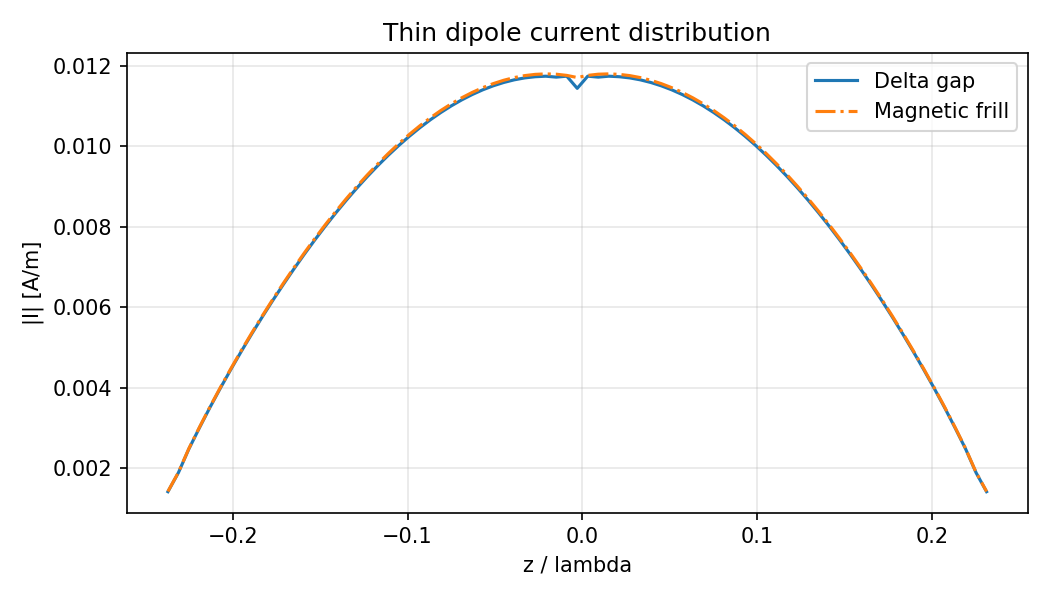

Data behind this chart, as committed beside it:
z_over_lambda, abs_i_delta_gap, abs_i_mag_frill, re_i_delta_gap, im_i_delta_gap, re_i_mag_frill, im_i_mag_frill
-2.3700000000e-01, 1.4164941831e-03, 1.4225802678e-03, 1.2497789195e-03, -6.6671464901e-04, 1.2568692055e-03, -6.6634406918e-04
-2.3100000000e-01, 1.8884394520e-03, 1.8965723479e-03, 1.6696952742e-03, -8.8222517255e-04, 1.6791675397e-03, -8.8169328260e-04
-2.2500000000e-01, 2.4799913422e-03, 2.4906917786e-03, 2.1963466595e-03, -1.1517023959e-03, 2.2088063506e-03, -1.1509648308e-03
-2.1900000000e-01, 3.0025022985e-03, 3.0154822635e-03, 2.6635915857e-03, -1.3857488651e-03, 2.6787015685e-03, -1.3848072747e-03
-2.1300000000e-01, 3.5068077963e-03, 3.5219969880e-03, 3.1161248461e-03, -1.6085604942e-03, 3.1338015715e-03, -1.6074048942e-03
-2.0700000000e-01, 3.9896079681e-03, 4.0069218740e-03, 3.5509995956e-03, -1.8186185997e-03, 3.5711428053e-03, -1.8172402066e-03
-2.0100000000e-01, 4.4553742886e-03, 4.4747475315e-03, 3.9721177425e-03, -2.0180784651e-03, 3.9946493244e-03, -2.0164677647e-03
-1.9500000000e-01, 4.9055074088e-03, 4.9268806162e-03, 4.3806820591e-03, -2.2076294152e-03, 4.4055307328e-03, -2.2057768627e-03
-1.8900000000e-01, 5.3411404858e-03, 5.3644591642e-03, 4.7776623769e-03, -2.3878282813e-03, 4.8047623718e-03, -2.3857243500e-03
-1.8300000000e-01, 5.7629199794e-03, 5.7881324461e-03, 5.1636014888e-03, -2.5589971383e-03, 5.1928901212e-03, -2.5566324341e-03
-1.7700000000e-01, 6.1712381098e-03, 6.1982944182e-03, 5.5388191177e-03, -2.7213347073e-03, 5.5702355244e-03, -2.7187000382e-03
-1.7100000000e-01, 6.5663004186e-03, 6.5951515732e-03, 5.9034709407e-03, -2.8749490499e-03, 5.9369551482e-03, -2.8720354874e-03
-1.6500000000e-01, 6.9481845022e-03, 6.9787819259e-03, 6.2576000006e-03, -3.0198857774e-03, 6.2930922862e-03, -3.0166847111e-03
-1.5900000000e-01, 7.3168762114e-03, 7.3491713702e-03, 6.6011683860e-03, -3.1561453440e-03, 6.6386088179e-03, -3.1526485361e-03
-1.5300000000e-01, 7.6722953956e-03, 7.7062395363e-03, 6.9340797843e-03, -3.2836952023e-03, 6.9734078900e-03, -3.2798948444e-03
-1.4700000000e-01, 8.0143141617e-03, 8.0498581323e-03, 7.2561955073e-03, -3.4024782502e-03, 7.2973500332e-03, -3.3983670259e-03
-1.4100000000e-01, 8.3427702757e-03, 8.3798644087e-03, 7.5673462917e-03, -3.5124188211e-03, 7.6102650294e-03, -3.5079899785e-03
-1.3500000000e-01, 8.6574771824e-03, 8.6960712290e-03, 7.8673411719e-03, -3.6134269121e-03, 7.9119608349e-03, -3.6086743504e-03
-1.2900000000e-01, 8.9582316373e-03, 8.9982747438e-03, 8.1559742974e-03, -3.7054011022e-03, 8.2022304363e-03, -3.7003194774e-03
-1.2300000000e-01, 9.2448195941e-03, 9.2862603165e-03, 8.4330302674e-03, -3.7882304358e-03, 8.4808572157e-03, -3.7828152947e-03
-1.1700000000e-01, 9.5170207879e-03, 9.5598071445e-03, 8.6982883777e-03, -3.8617954343e-03, 8.7476192213e-03, -3.8560433866e-03
-1.1100000000e-01, 9.7746123102e-03, 9.8186918712e-03, 8.9515260513e-03, -3.9259683096e-03, 9.0022926179e-03, -3.9198772535e-03
-1.0500000000e-01, 1.0017371371e-02, 1.0062691394e-02, 9.1925216492e-03, -3.9806123803e-03, 9.2446545134e-03, -3.9741818056e-03
-9.9000000000e-02, 1.0245077381e-02, 1.0291584998e-02, 9.4210567996e-03, -4.0255806190e-03, 9.4744853012e-03, -4.0188120197e-03
-9.3000000000e-02, 1.0457513411e-02, 1.0505155887e-02, 9.6369183501e-03, -4.0607131702e-03, 9.6915706233e-03, -4.0536106206e-03
-8.7000000000e-02, 1.0654467059e-02, 1.0703192145e-02, 9.8399000181e-03, -4.0858335685e-03, 9.8957030306e-03, -4.0784045429e-03
-8.1000000000e-02, 1.0835730672e-02, 1.0885487091e-02, 1.0029803798e-02, -4.1007432215e-03, 1.0086683397e-02, -4.0929997863e-03
-7.5000000000e-02, 1.1001100798e-02, 1.1051838947e-02, 1.0206441166e-02, -4.1052134519e-03, 1.0264322134e-02, -4.0971740559e-03
-6.9000000000e-02, 1.1150376681e-02, 1.1202049632e-02, 1.0369634125e-02, -4.0989740478e-03, 1.0428440235e-02, -4.0906662321e-03
-6.3000000000e-02, 1.1283357266e-02, 1.1335922370e-02, 1.0519216097e-02, -4.0816962054e-03, 1.0578870183e-02, -4.0731611344e-03
-5.7000000000e-02, 1.1399836562e-02, 1.1453257568e-02, 1.0655032709e-02, -4.0529682481e-03, 1.0715456729e-02, -4.0442670552e-03
-5.1000000000e-02, 1.1499593408e-02, 1.1553846040e-02, 1.0776942465e-02, -4.0122511962e-03, 1.0838057578e-02, -4.0034817659e-03
-4.5000000000e-02, 1.1582386406e-02, 1.1637457890e-02, 1.0884817330e-02, -3.9588415663e-03, 1.0946543970e-02, -3.9501393967e-03
-3.9000000000e-02, 1.1647884239e-02, 1.1703824055e-02, 1.0978543233e-02, -3.8916315010e-03, 1.1040801189e-02, -3.8833241733e-03
-3.3000000000e-02, 1.1695841643e-02, 1.1752604732e-02, 1.1058020490e-02, -3.8095793180e-03, 1.1120728987e-02, -3.8017239236e-03
-2.7000000000e-02, 1.1724920734e-02, 1.1783333594e-02, 1.1123164171e-02, -3.7079623845e-03, 1.1186241953e-02, -3.7033689465e-03
-2.1000000000e-02, 1.1737820591e-02, 1.1795316549e-02, 1.1173904393e-02, -3.5944808846e-03, 1.1237269810e-02, -3.5851443094e-03
-1.5000000000e-02, 1.1714904909e-02, 1.1787453864e-02, 1.1210186561e-02, -3.4015752671e-03, 1.1273757652e-02, -3.4418682441e-03
-9.0000000000e-03, 1.1738478848e-02, 1.1758008032e-02, 1.1231971547e-02, -3.4109677255e-03, 1.1295666132e-02, -3.2647633161e-03
-3.0000000000e-03, 1.1436172942e-02, 1.1704925500e-02, 1.1239235826e-02, -2.1132036320e-03, 1.1302971590e-02, -3.0410712237e-03
3.0000000000e-03, 1.1738478848e-02, 1.1758008032e-02, 1.1231971547e-02, -3.4109677255e-03, 1.1295666132e-02, -3.2647633161e-03
9.0000000000e-03, 1.1714904909e-02, 1.1787453864e-02, 1.1210186561e-02, -3.4015752671e-03, 1.1273757652e-02, -3.4418682441e-03
1.5000000000e-02, 1.1737820591e-02, 1.1795316549e-02, 1.1173904393e-02, -3.5944808846e-03, 1.1237269810e-02, -3.5851443094e-03
2.1000000000e-02, 1.1724920734e-02, 1.1783333594e-02, 1.1123164171e-02, -3.7079623845e-03, 1.1186241953e-02, -3.7033689465e-03
2.7000000000e-02, 1.1695841643e-02, 1.1752604732e-02, 1.1058020490e-02, -3.8095793180e-03, 1.1120728987e-02, -3.8017239236e-03
3.3000000000e-02, 1.1647884239e-02, 1.1703824055e-02, 1.0978543233e-02, -3.8916315010e-03, 1.1040801189e-02, -3.8833241733e-03
3.9000000000e-02, 1.1582386406e-02, 1.1637457890e-02, 1.0884817330e-02, -3.9588415663e-03, 1.0946543970e-02, -3.9501393967e-03
4.5000000000e-02, 1.1499593408e-02, 1.1553846040e-02, 1.0776942465e-02, -4.0122511962e-03, 1.0838057578e-02, -4.0034817659e-03
5.1000000000e-02, 1.1399836562e-02, 1.1453257568e-02, 1.0655032709e-02, -4.0529682481e-03, 1.0715456729e-02, -4.0442670552e-03
5.7000000000e-02, 1.1283357266e-02, 1.1335922370e-02, 1.0519216097e-02, -4.0816962054e-03, 1.0578870183e-02, -4.0731611344e-03
6.3000000000e-02, 1.1150376681e-02, 1.1202049632e-02, 1.0369634125e-02, -4.0989740478e-03, 1.0428440235e-02, -4.0906662321e-03
6.9000000000e-02, 1.1001100798e-02, 1.1051838947e-02, 1.0206441166e-02, -4.1052134519e-03, 1.0264322134e-02, -4.0971740559e-03
7.5000000000e-02, 1.0835730672e-02, 1.0885487091e-02, 1.0029803798e-02, -4.1007432215e-03, 1.0086683397e-02, -4.0929997863e-03
8.1000000000e-02, 1.0654467059e-02, 1.0703192145e-02, 9.8399000181e-03, -4.0858335685e-03, 9.8957030306e-03, -4.0784045429e-03
8.7000000000e-02, 1.0457513411e-02, 1.0505155887e-02, 9.6369183501e-03, -4.0607131702e-03, 9.6915706233e-03, -4.0536106206e-03
9.3000000000e-02, 1.0245077381e-02, 1.0291584998e-02, 9.4210567996e-03, -4.0255806190e-03, 9.4744853012e-03, -4.0188120197e-03
9.9000000000e-02, 1.0017371371e-02, 1.0062691394e-02, 9.1925216492e-03, -3.9806123803e-03, 9.2446545134e-03, -3.9741818056e-03
1.0500000000e-01, 9.7746123102e-03, 9.8186918712e-03, 8.9515260513e-03, -3.9259683096e-03, 9.0022926179e-03, -3.9198772535e-03
1.1100000000e-01, 9.5170207879e-03, 9.5598071445e-03, 8.6982883777e-03, -3.8617954343e-03, 8.7476192213e-03, -3.8560433866e-03
1.1700000000e-01, 9.2448195941e-03, 9.2862603165e-03, 8.4330302674e-03, -3.7882304358e-03, 8.4808572157e-03, -3.7828152947e-03
... 19 more rows
